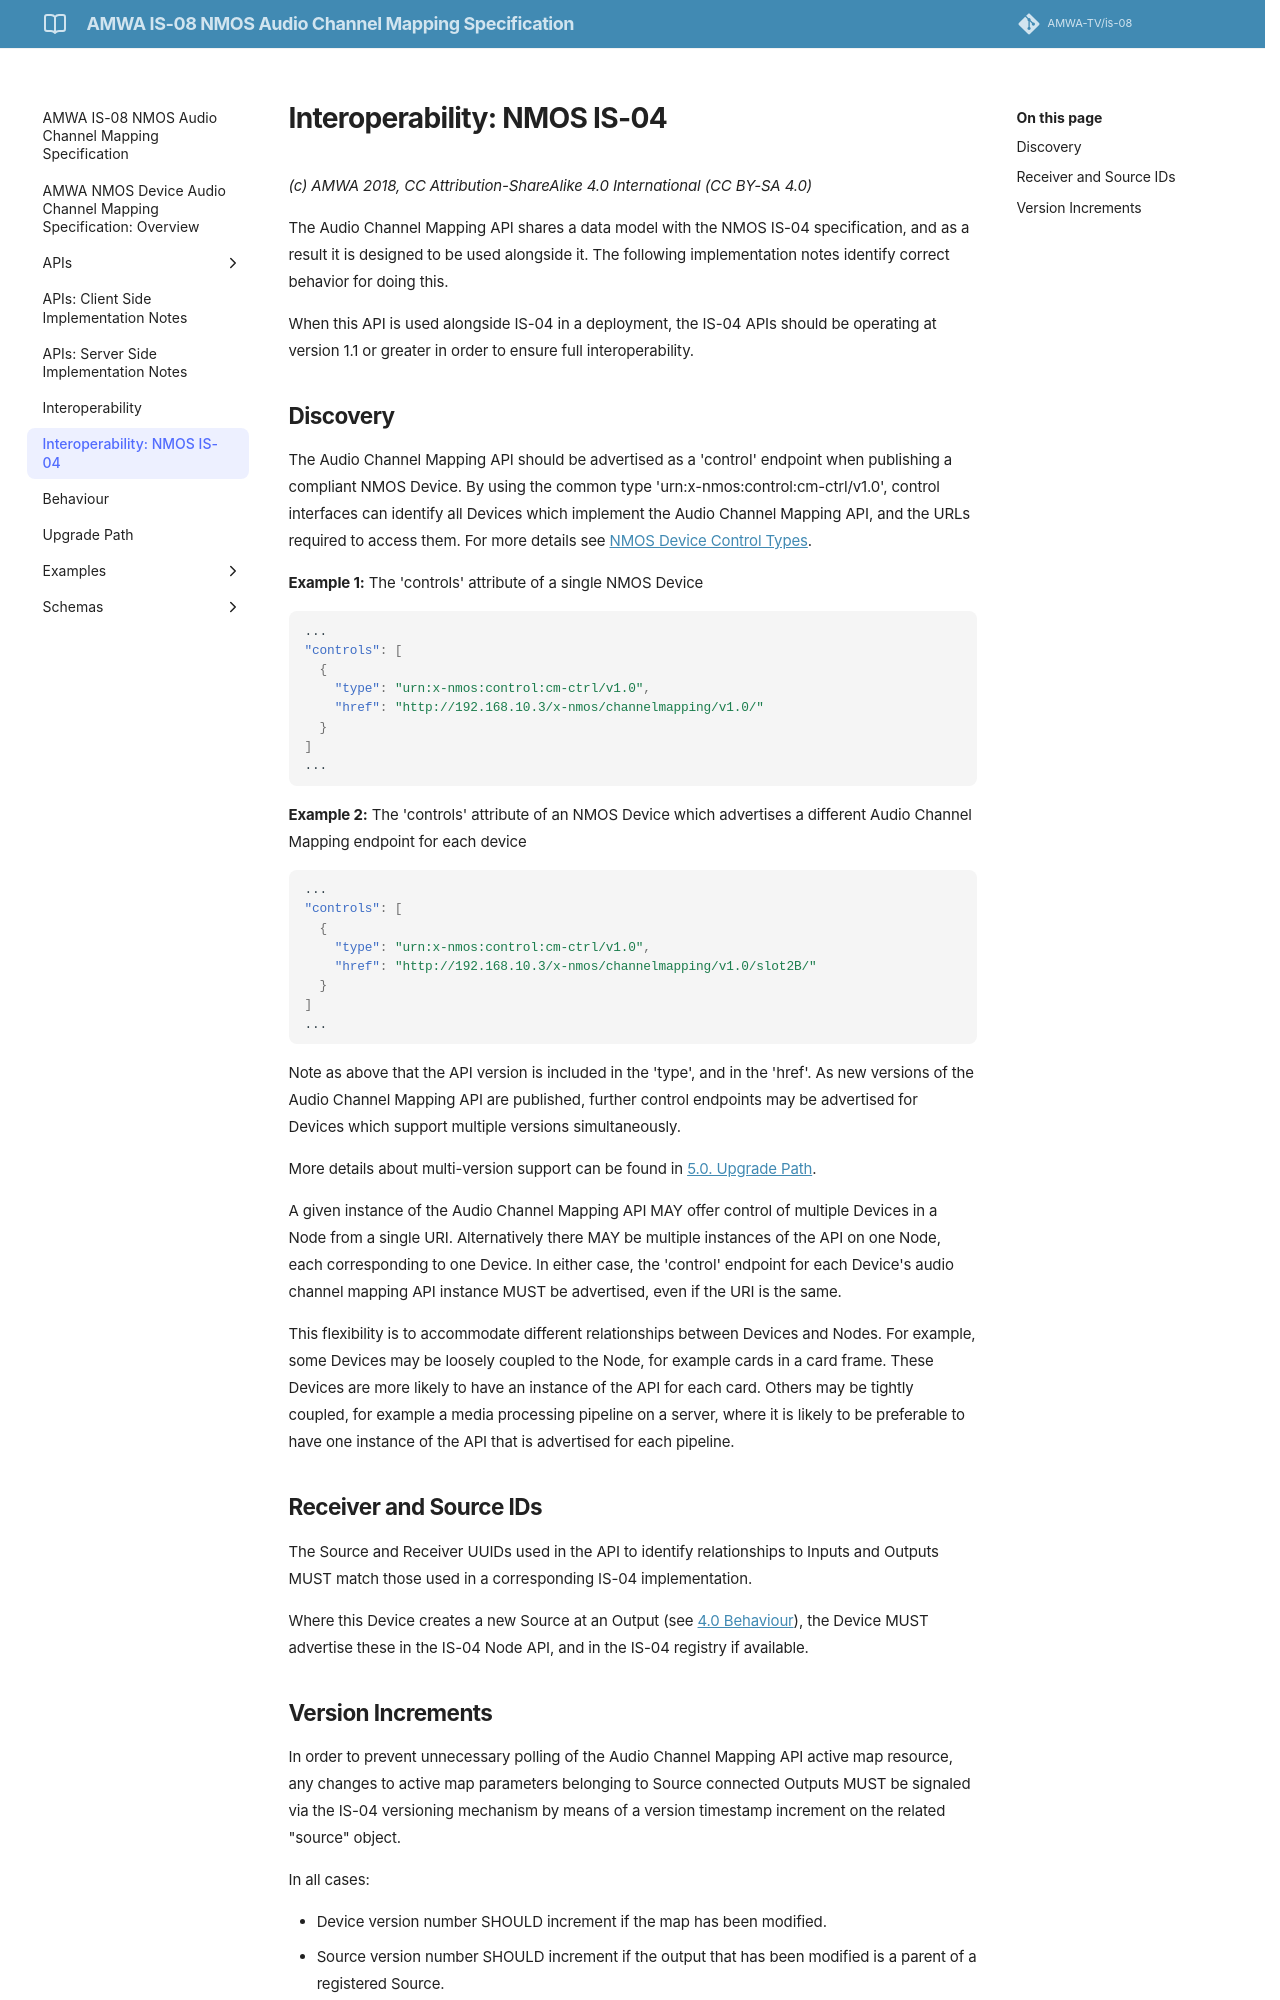

repository: AMWA-TV/is-08 · page: v1.0.0/3.1. Interoperability - NMOS IS-04/index.html · generator: jekyll

# Interoperability: NMOS IS-04
{:.no_toc}

* A markdown unordered list which will be replaced with the ToC, excluding the "Contents header" from above
{:toc}

_(c) AMWA 2018, CC Attribution-NoDerivatives 4.0 International (CC BY-ND 4.0)_

The Audio Channel Mapping Specification shares a data model with the NMOS IS-04 specification, and as a result it is designed to be used alongside it. The following implementation notes identify correct behavior for doing this.

When this API is used alongside IS-04 in a deployment, the IS-04 APIs should be operating at version 1.1 or greater in order to ensure full interoperability.

## Discovery

The Channel Mapping API should be advertised as a 'control' endpoint when publishing a compliant NMOS Device. By using the common type 'urn:x-nmos:control:cm-ctrl/v1.0', control interfaces can identify all Devices which implement the Channel Mapping API, and the URLs required to access them. For more details see [NMOS Device Control Types](https://github.com/AMWA-TV/nmos-parameter-registers/tree/master/device-control-types).

**Example 1:** The 'controls' attribute of the NMOS Device of a simple Node with a single device and Channel Mapping API instance

```json
...
"controls": [
  {
    "type": "urn:x-nmos:control:cm-ctrl/v1.0",
    "href": "http://192.168.10.3/x-nmos/channelmapping/v1.0/"
  }
]
...
```

**Example 2:** The 'controls' attribute of an NMOS Device of a Node which advertises a different Channel Mapping API instance for each device

```json
...
"controls": [
  {
    "type": "urn:x-nmos:control:cm-ctrl/v1.0",
    "href": "http://192.168.10.3/x-nmos/channelmapping/v1.0/slot2B/"
  }
]
...
```

The path segment 'slot2B' is the `<api selector>` identifier, defined in [API Paths](2.0.%20APIs.md#api-paths).
This permits the use of a UUID, such as an associated IS-04 Device `id`, in the usual format or succinct local identifiers such as `slot2B`.
Human-readable information can be provided, for example, via the IS-04 Device `label` and `description`.

Note as above that the API version is included in the 'type', and in the 'href'. As new versions of the Channel Mapping API are published, further control endpoints may be advertised for Devices which support multiple versions simultaneously.

More details about multi-version support can be found in [Upgrade Path](5.0.%20Upgrade%20Path.md).

A given instance of the Channel Mapping API MAY offer control of multiple Devices in a Node from a single URI. Alternatively there MAY be multiple instances of the API on one Node, for example, each corresponding to one Device. In either case, the 'control' endpoint for each Device's Channel Mapping API instance MUST be advertised, even if the URI is the same.

This flexibility is to accommodate different relationships between Devices and Nodes. For example, some Devices may be loosely coupled to the Node, for example cards in a card frame. These Devices are more likely to have an instance of the API for each card. Others may be tightly coupled, for example a media processing pipeline on a server, where it is likely to be preferable to have one instance of the API that is advertised for each pipeline.

## Receiver and Source IDs

The Source and Receiver UUIDs used in the API to identify relationships to Inputs and Outputs MUST match those used in a corresponding IS-04 implementation.

Where this Device creates a new Source at an Output (see [Behaviour](4.0.%20Behaviour.md)), the Device MUST advertise these in the IS-04 Node API, and in the IS-04 registry if available.
